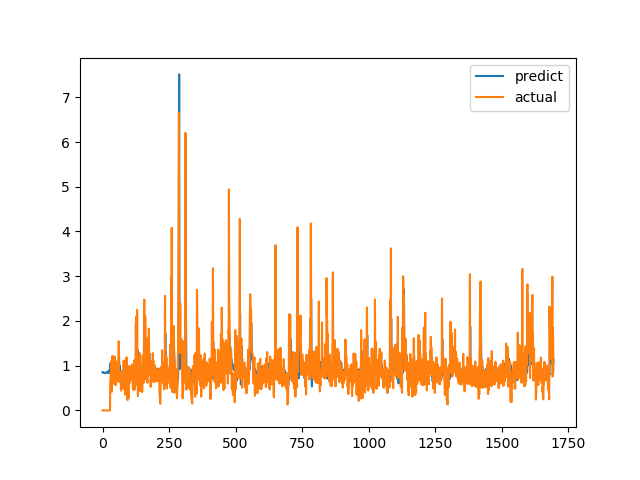

Source data for this figure (header and first rows):
predict, actual
0.8537, 0.0
0.8531, 0.0
0.8422, 0.0
0.8447, 0.0
0.8436, 0.0
0.8385, 0.0
0.8368, 0.0
0.8386, 0.0
0.8384, 0.0
0.8394, 0.0
0.8377, 0.0
0.8411, 0.0
0.8454, 0.0
0.8396, 0.0
0.8424, 0.0
0.8474, 0.0
0.8506, 0.0
0.8545, 0.0
0.8522, 0.0
0.8457, 0.0
0.8382, 0.0
0.8408, 0.0
0.8776, 0.0
0.8909, 0.0
0.8898, 0.0
0.878, 0.0
0.8438, 0.0
0.8342, 0.0
0.8341, 0.0
1.043, 0.6238
1.016, 0.6915
0.9607, 0.8558
0.8993, 0.7094
0.9017, 1.015
0.9008, 1.116
0.9911, 0.4183
0.9285, 1.002
0.869, 1.219
0.928, 1.143
0.9317, 0.6528
0.9423, 0.6747
0.9156, 0.601
0.814, 0.6695
0.8405, 0.6538
0.8555, 0.7814
0.8539, 1.206
1.008, 0.8469
0.9312, 0.8286
0.9181, 0.6482
0.9201, 0.5624
0.8676, 0.7183
0.8457, 1.1
0.9472, 0.9542
0.8136, 0.729
0.7156, 0.6694
0.7346, 0.8631
0.8156, 0.6465
0.738, 0.8223
0.7084, 0.9236
0.85, 0.8301
... 1,636 more rows
